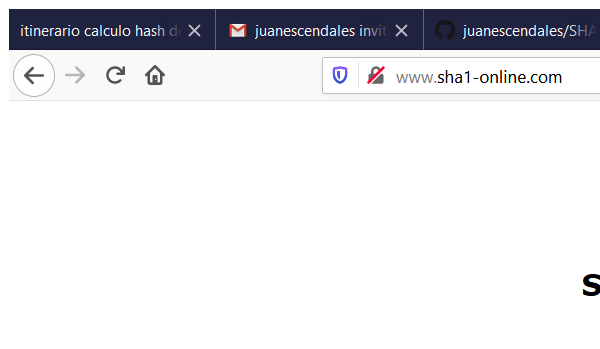
Task: Ejercicio: Cálculo del hash de seguridad del cliente
Workflow: SHA1Online_GetHashCode

Step 1: Attach Browser 'firefox.exe  SHA1 online' in window 'SHA1 online' (firefox.exe)

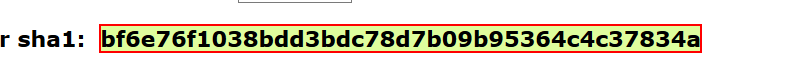
Step 2: get-text from the element